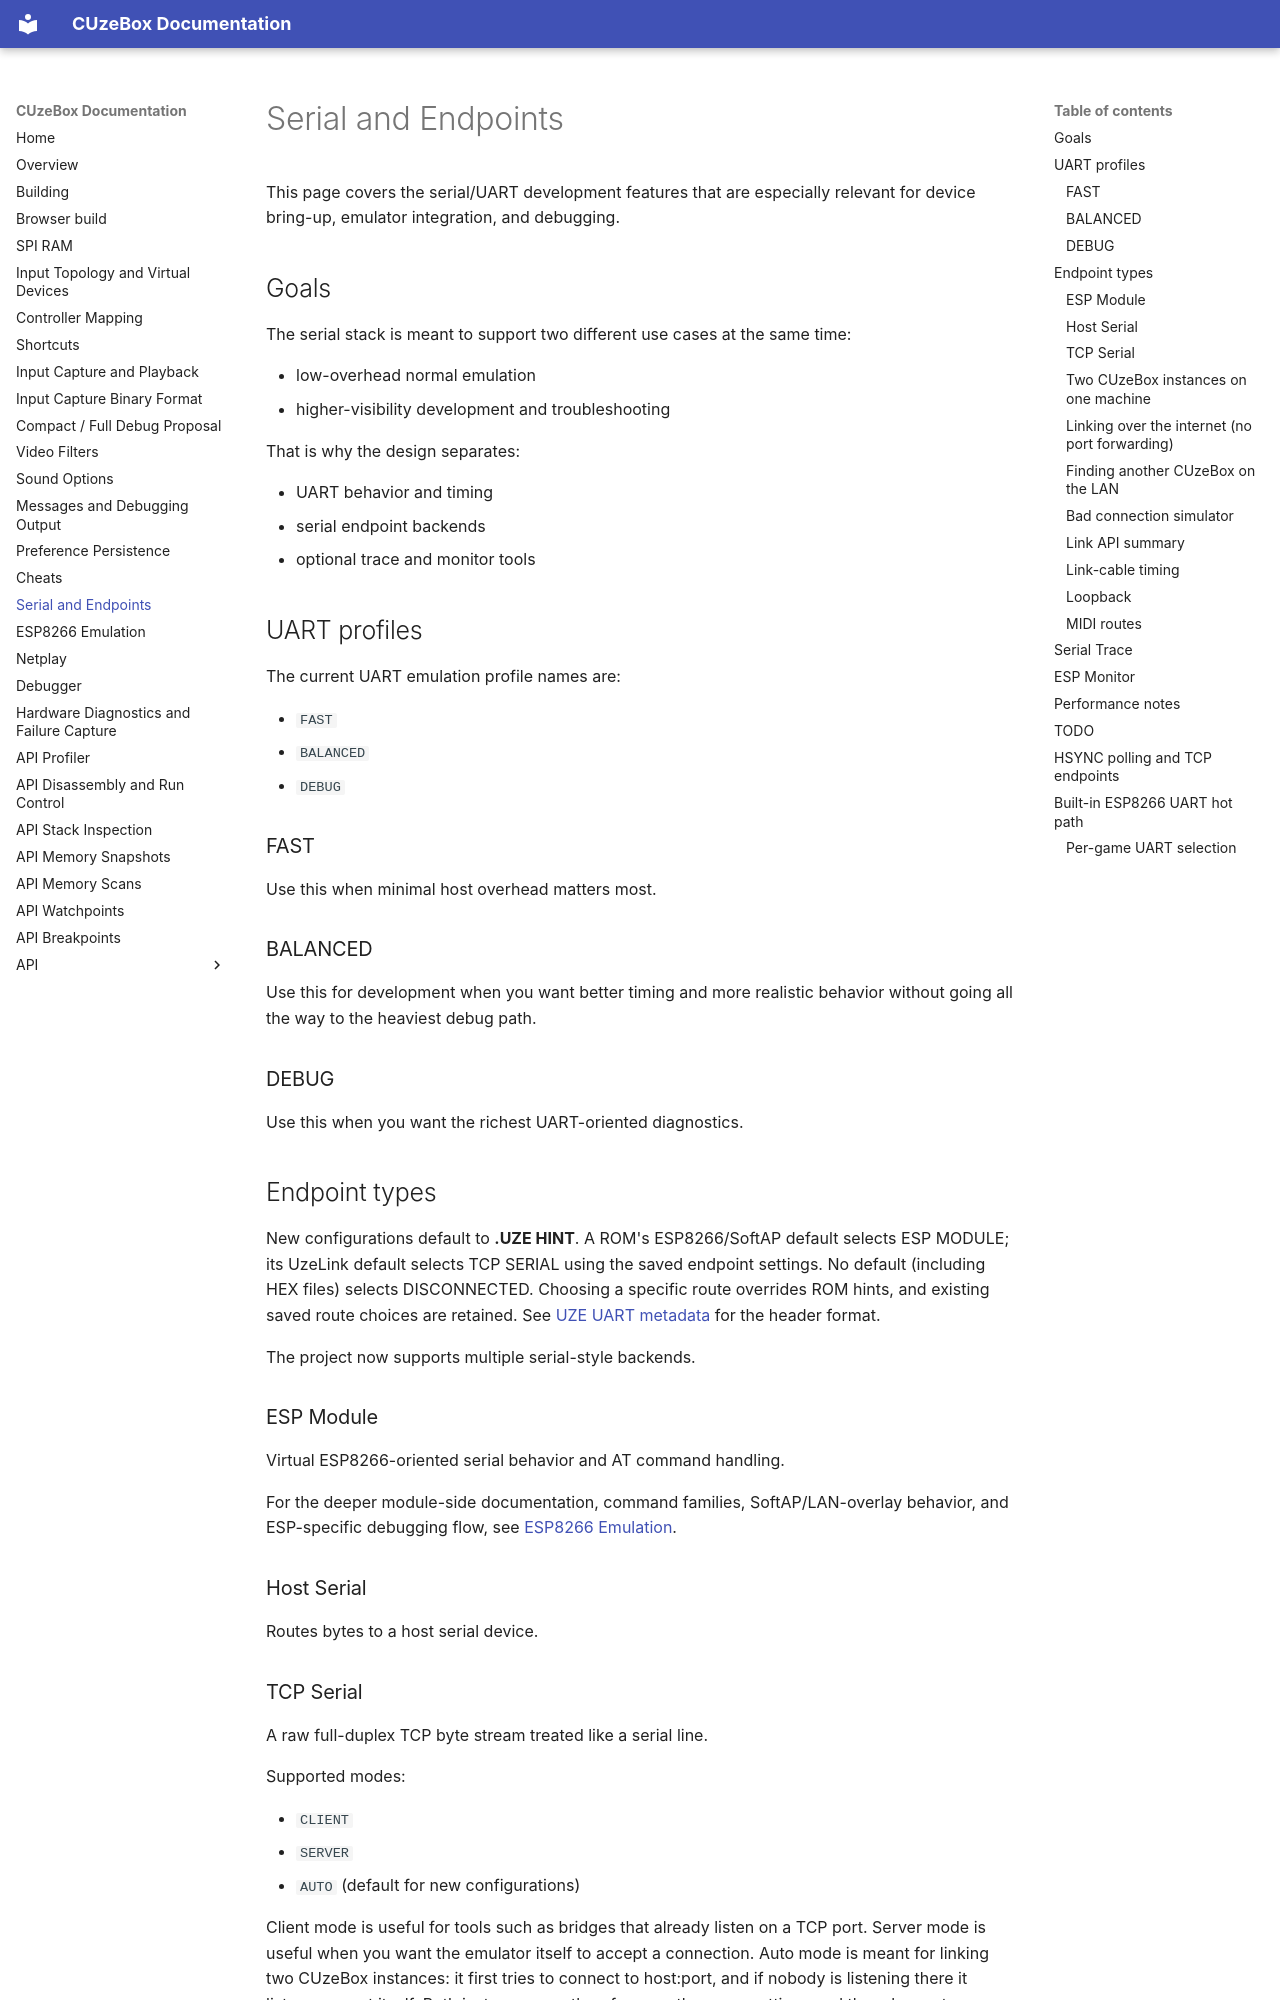

repository: danboid/cuzebox-ex · page: serial/index.html · generator: mkdocs

# Serial and Endpoints

This page covers the serial/UART development features that are especially relevant for device bring-up, emulator integration, and debugging.

## Goals

The serial stack is meant to support two different use cases at the same time:

- low-overhead normal emulation
- higher-visibility development and troubleshooting

That is why the design separates:

- UART behavior and timing
- serial endpoint backends
- optional trace and monitor tools

## UART profiles

The current UART emulation profile names are:

- `FAST`
- `BALANCED`
- `DEBUG`

### FAST

Use this when minimal host overhead matters most.

### BALANCED

Use this for development when you want better timing and more realistic behavior without going all the way to the heaviest debug path.

### DEBUG

Use this when you want the richest UART-oriented diagnostics.

## Endpoint types

New configurations default to **.UZE HINT**. A ROM's ESP8266/SoftAP default
selects ESP MODULE; its UzeLink default selects TCP SERIAL using the saved
endpoint settings. No default (including HEX files) selects DISCONNECTED.
Choosing a specific route overrides ROM hints, and existing saved route choices
are retained. See [UZE UART metadata](uze-uart-metadata.md) for the header format.

The project now supports multiple serial-style backends.

### ESP Module

Virtual ESP8266-oriented serial behavior and AT command handling.

For the deeper module-side documentation, command families, SoftAP/LAN-overlay behavior, and ESP-specific debugging flow, see [ESP8266 Emulation](esp8266-emulation.md).

### Host Serial

Routes bytes to a host serial device.

### TCP Serial

A raw full-duplex TCP byte stream treated like a serial line.

Supported modes:

- `CLIENT`
- `SERVER`
- `AUTO` (default for new configurations)

Client mode is useful for tools such as bridges that already listen on a TCP port.
Server mode is useful when you want the emulator itself to accept a connection.
Auto mode is meant for linking two CUzeBox instances: it first tries to connect
to host:port, and if nobody is listening there it listens on port itself. Both
instances can therefore use the same settings and the roles sort themselves out.
If the peer goes away, auto mode keeps negotiating until it comes back. For a
remote host where both sides might start listening at the same moment, a short
randomized listen period makes them fall back to connecting until one succeeds.

The Serial backend window provides explicit connection controls:

- `CONNECT` or `RECONNECT` in client mode
- `START LISTENING` or `RESTART SERVER` in server mode
- `START AUTO` or `RESTART AUTO` in auto mode
- `DISCONNECT` in any mode

Selecting `TCP SERIAL` activates the saved endpoint immediately for compatibility
with older configurations. The explicit action button applies any edited host,
port, mode, and reconnect settings and restarts the endpoint.
